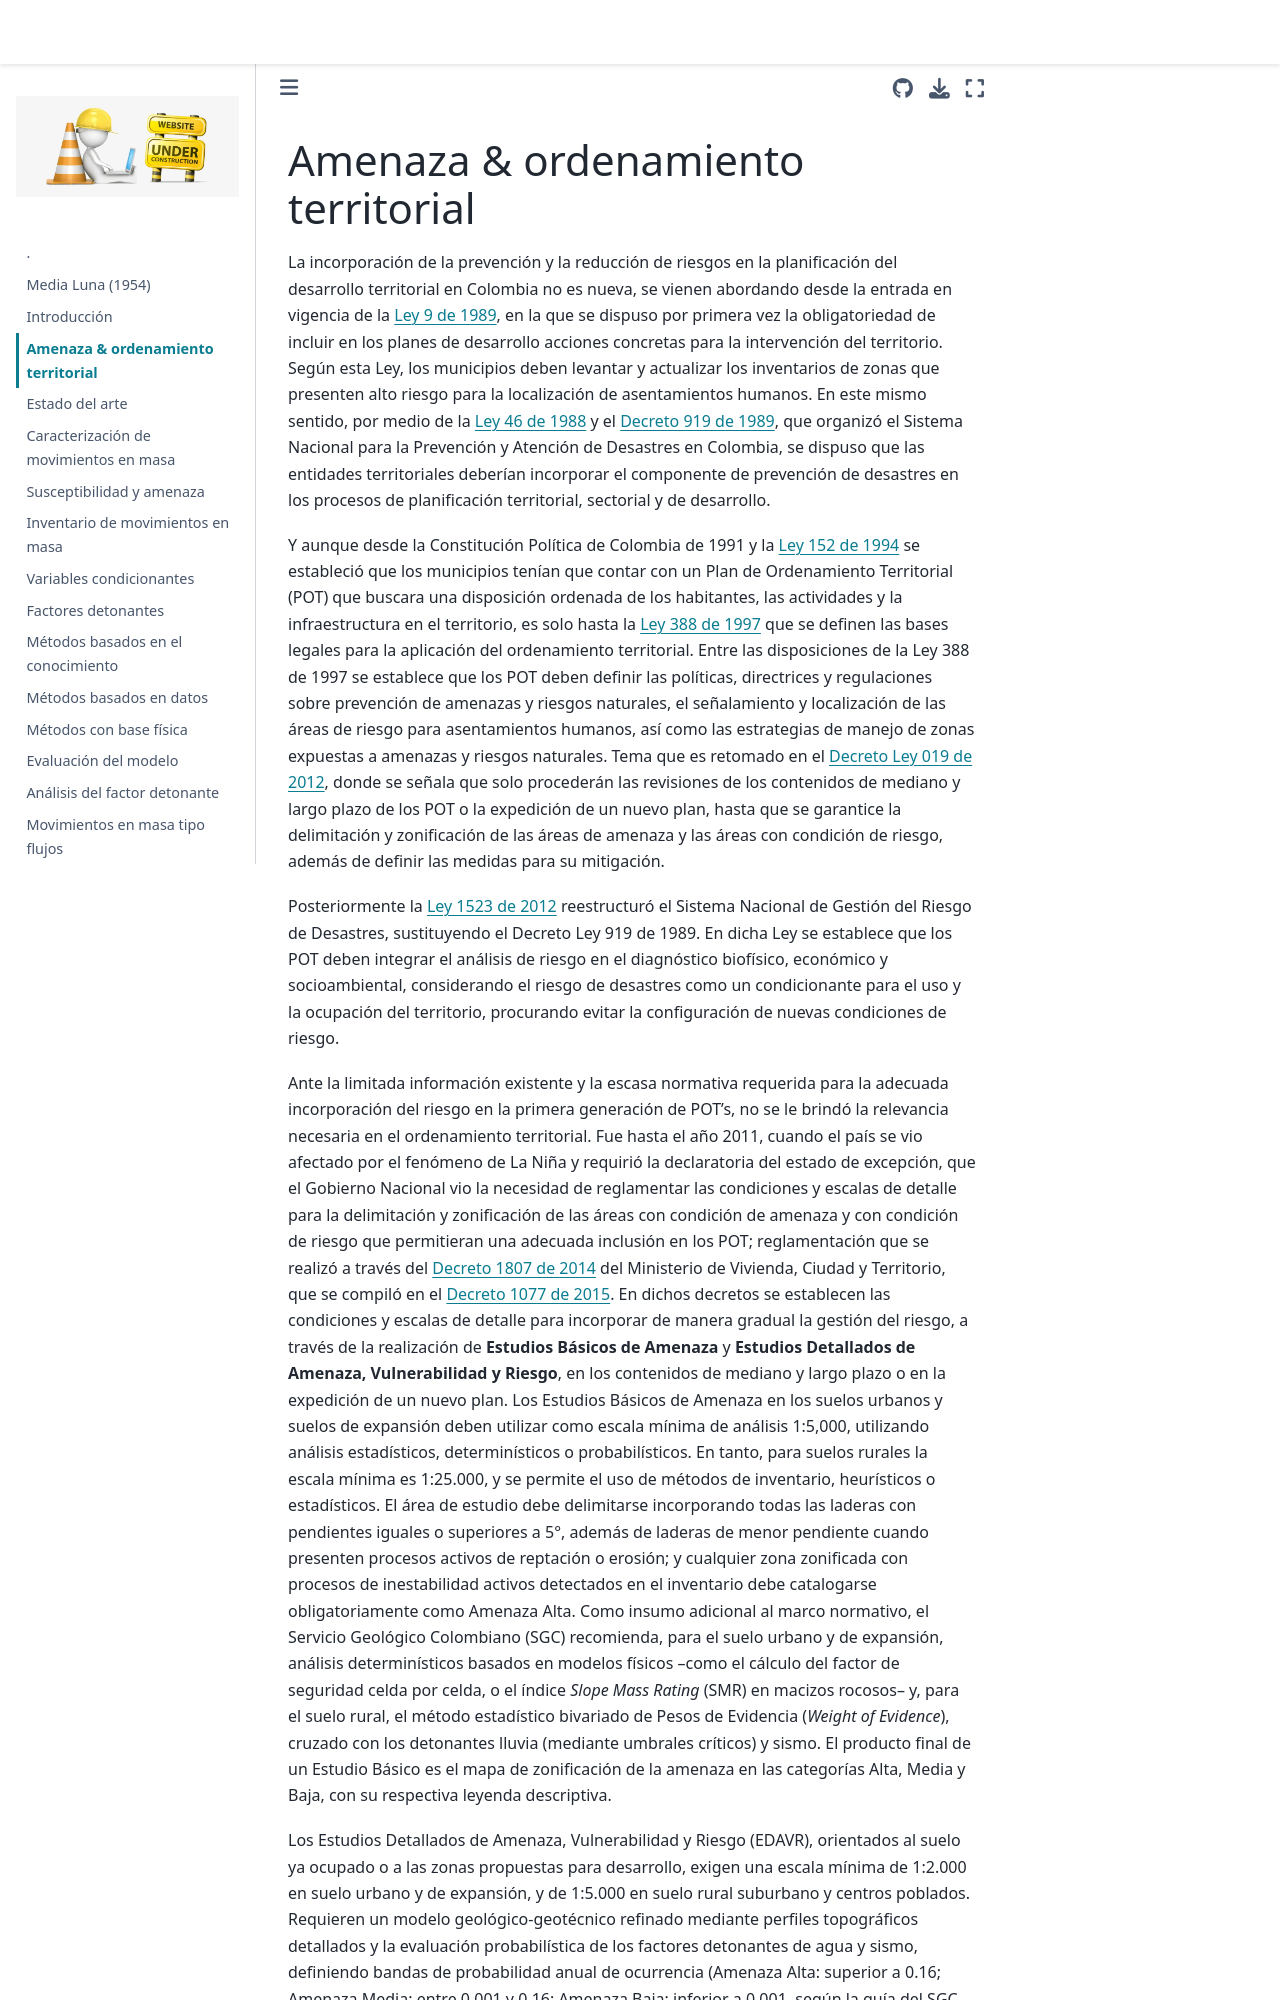

repository: edieraristizabal/CartografiaGeotecnica · page: libro/01_normatividad.html · generator: jekyll

# Amenaza & ordenamiento territorial

La incorporación de la prevención y la reducción de riesgos en la planificación del desarrollo territorial en Colombia no es nueva, se vienen abordando desde la entrada en vigencia de la [Ley 9 de 1989](https://www.funcionpublica.gov.co/eva/gestornormativo/norma.php?i=1175#:~:text=Los%20parques%20y%20zonas%20verdes,disfrute%20visual%20y%20libre%20tr%C3%A1nsito.), en la que se dispuso por primera vez la obligatoriedad de incluir en los planes de desarrollo acciones concretas para la intervención del territorio. Según esta Ley, los municipios deben levantar y actualizar los inventarios de zonas que presenten alto riesgo para la localización de asentamientos humanos. En este mismo sentido, por medio de la [Ley 46 de 1988](http://www.ideam.gov.co/documents/24024/26915/C_Users_hbarahona_Desktop_Monica+R_normas+pag+web_ley+46+de+1988.pdf/7990561a-63f5-4927-9c91-fad4e81383a7) y el [Decreto 919 de 1989](https://www.funcionpublica.gov.co/eva/gestornormativo/norma.php?i=13549), que organizó el Sistema Nacional para la Prevención y Atención de Desastres en Colombia, se dispuso que las entidades territoriales deberían incorporar el componente de prevención de desastres en los procesos de planificación territorial, sectorial y de desarrollo. 

Y aunque desde la Constitución Política de Colombia de 1991 y la [Ley 152 de 1994](https://www.funcionpublica.gov.co/eva/gestornormativo/norma.php?i=327) se estableció que los municipios tenían que contar con un Plan de Ordenamiento Territorial (POT) que buscara una disposición ordenada de los habitantes, las actividades y la infraestructura en el territorio, es solo hasta la [Ley 388 de 1997](https://www.funcionpublica.gov.co/eva/gestornormativo/norma.php?i=339) que se definen las bases legales para la aplicación del ordenamiento territorial. Entre las disposiciones de la Ley 388 de 1997 se establece que los POT deben definir las políticas, directrices y regulaciones sobre prevención de amenazas y riesgos naturales, el señalamiento y localización de las áreas de riesgo para asentamientos humanos, así como las estrategias de manejo de zonas expuestas a amenazas y riesgos naturales. Tema que es retomado en el [Decreto Ley  019 de 2012](https://www.funcionpublica.gov.co/eva/gestornormativo/norma.php?i=45322), donde se señala que solo procederán las revisiones de los contenidos de mediano y largo plazo de los POT o la expedición de un nuevo plan, hasta que se garantice la delimitación y zonificación de las áreas de amenaza y las áreas con condición de riesgo, además de definir las medidas para su mitigación.

Posteriormente la [Ley 1523 de 2012](https://www.funcionpublica.gov.co/eva/gestornormativo/norma.php?i=47141) reestructuró el Sistema Nacional de Gestión del Riesgo de Desastres, sustituyendo el Decreto Ley 919 de 1989. En dicha Ley se establece que los POT deben integrar el análisis de riesgo en el diagnóstico biofísico, económico y socioambiental, considerando el riesgo de desastres como un condicionante para el uso y la ocupación del territorio, procurando evitar la configuración de nuevas condiciones de riesgo.

Ante la limitada información existente y la escasa normativa requerida para la adecuada incorporación del riesgo en la primera generación de POT's, no se le brindó la relevancia necesaria en el ordenamiento territorial. Fue hasta el año 2011, cuando el país se vio afectado por el fenómeno de La Niña y requirió la declaratoria del estado de excepción, que el Gobierno Nacional vio la necesidad de reglamentar las condiciones y escalas de detalle para la delimitación y zonificación de las áreas con condición de amenaza y con condición de riesgo que permitieran una adecuada inclusión en los POT; reglamentación que se realizó a través del [Decreto 1807 de 2014](https://www.funcionpublica.gov.co/eva/gestornormativo/norma.php?i=59488) del Ministerio de Vivienda, Ciudad y Territorio, que se compiló en el [Decreto 1077 de 2015](https://www.funcionpublica.gov.co/eva/gestornormativo/norma.php?i=77216). En dichos decretos se establecen las condiciones y escalas de detalle para incorporar de manera gradual la gestión del riesgo, a través de la realización de **Estudios Básicos de Amenaza** y **Estudios Detallados de Amenaza, Vulnerabilidad y Riesgo**, en los contenidos de mediano y largo plazo  o en la expedición de un nuevo plan. Los Estudios Básicos de Amenaza en los suelos urbanos y suelos de expansión deben utilizar como escala mínima de análisis 1:5,000, utilizando análisis estadísticos, determinísticos o probabilísticos. En tanto, para suelos rurales la escala mínima es 1:25.000, y se permite el uso de métodos de inventario, heurísticos o estadísticos. El área de estudio debe delimitarse incorporando todas las laderas con pendientes iguales o superiores a 5°, además de laderas de menor pendiente cuando presenten procesos activos de reptación o erosión; y cualquier zona zonificada con procesos de inestabilidad activos detectados en el inventario debe catalogarse obligatoriamente como Amenaza Alta. Como insumo adicional al marco normativo, el Servicio Geológico Colombiano (SGC) recomienda, para el suelo urbano y de expansión, análisis determinísticos basados en modelos físicos --como el cálculo del factor de seguridad celda por celda, o el índice *Slope Mass Rating* (SMR) en macizos rocosos-- y, para el suelo rural, el método estadístico bivariado de Pesos de Evidencia (*Weight of Evidence*), cruzado con los detonantes lluvia (mediante umbrales críticos) y sismo. El producto final de un Estudio Básico es el mapa de zonificación de la amenaza en las categorías Alta, Media y Baja, con su respectiva leyenda descriptiva.
